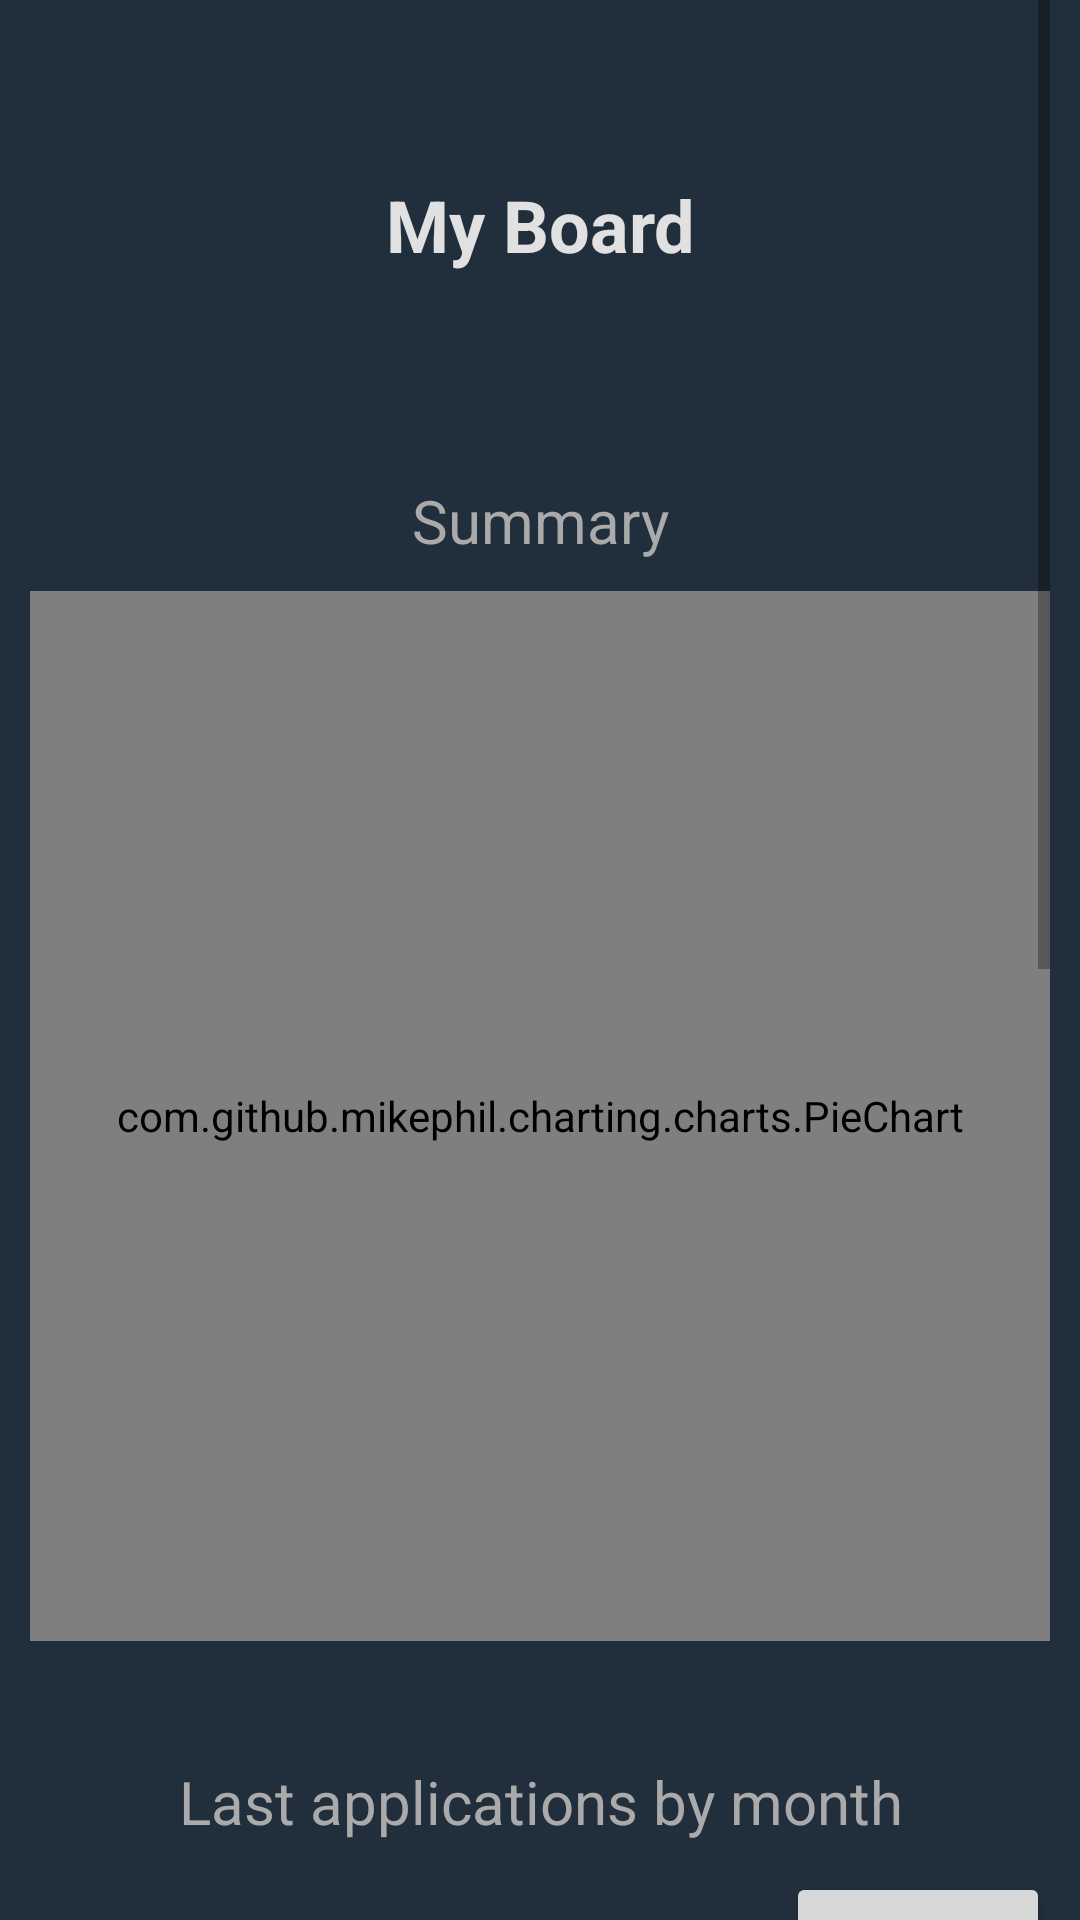

Here is an Android app screen rendered from its layout file. Give the layout XML and the strings, colors and styles it references.
<!-- AndroidManifest.xml: application theme Theme.JobsOrganizer -->
<!-- res/layout/fragment_board.xml -->
<?xml version="1.0" encoding="utf-8"?>
<LinearLayout xmlns:android="http://schemas.android.com/apk/res/android"
    xmlns:app="http://schemas.android.com/apk/res-auto"
    xmlns:tools="http://schemas.android.com/tools"
    android:layout_width="match_parent"
    android:layout_height="match_parent"
    android:background="@color/dark_grey"
    android:orientation="vertical">

    <ScrollView
        android:id="@+id/mainScrollView_ID"
        android:layout_width="match_parent"
        android:layout_height="match_parent"
        android:layout_marginStart="10dp"
        android:layout_marginEnd="10dp">

        <LinearLayout
            android:layout_width="match_parent"
            android:layout_height="wrap_content"
            android:orientation="vertical">

            <TextView
                android:id="@+id/textView6"
                android:layout_width="match_parent"
                android:layout_height="150dp"
                android:gravity="center"
                android:text="My Board"
                android:textAlignment="center"
                android:textColor="@color/lightGray"
                android:textSize="24sp"
                android:textStyle="bold" />

            <TextView
                android:id="@+id/textView5"
                android:layout_width="match_parent"
                android:layout_height="wrap_content"
                android:layout_margin="10dp"
                android:text="Summary"
                android:textAlignment="center"
                android:textColor="@android:color/darker_gray"
                android:textSize="20sp" />

            <com.github.mikephil.charting.charts.PieChart
                android:id="@+id/sumPieChart_ID"
                android:layout_width="match_parent"
                android:layout_height="350dp"
                android:layout_marginBottom="30dp" />

            <TextView
                android:id="@+id/titleChart1Txtv_ID"
                android:layout_width="match_parent"
                android:layout_height="wrap_content"
                android:layout_margin="10dp"
                android:text="Last applications by month"
                android:textAlignment="center"
                android:textColor="@android:color/darker_gray"
                android:textSize="20sp" />

            <Button
                android:id="@+id/swapChartBtn1_ID"
                android:layout_width="wrap_content"
                android:layout_height="wrap_content"
                android:layout_gravity="end" />

            <HorizontalScrollView
                android:id="@+id/applicationsGraphViewHSV_ID"
                android:layout_width="wrap_content"
                android:layout_height="wrap_content"
                android:layout_marginBottom="30dp">

                <LinearLayout
                    android:layout_width="wrap_content"
                    android:layout_height="match_parent"
                    android:gravity="center"
                    android:orientation="vertical">

                    <com.lyaurese.jobapplicationstracker.CustomViews.GraphView
                        android:id="@+id/applicationsByMonthsGraphView_ID"
                        android:layout_width="match_parent"
                        android:layout_height="match_parent"
                        android:visibility="gone" />

                    <com.lyaurese.jobapplicationstracker.CustomViews.GraphView
                        android:id="@+id/lastSevenDaysApplicationsGraphView_ID"
                        android:layout_width="match_parent"
                        android:layout_height="match_parent"
                        android:visibility="gone" />

                </LinearLayout>

            </HorizontalScrollView>

            <TextView
                android:id="@+id/titleChart2Txtv_ID"
                android:layout_width="match_parent"
                android:layout_height="wrap_content"
                android:layout_margin="10dp"
                android:text="Last applications by company"
                android:textAlignment="center"
                android:textColor="@android:color/darker_gray"
                android:textSize="20sp" />

            <Button
                android:id="@+id/swapChartBtn2_ID"
                android:layout_width="wrap_content"
                android:layout_height="wrap_content"
                android:layout_gravity="end" />

            <HorizontalScrollView
                android:id="@+id/categoriesGraphViewHSV_ID"
                android:layout_width="wrap_content"
                android:layout_height="wrap_content"
                android:layout_marginBottom="30dp">

                <LinearLayout
                    android:layout_width="wrap_content"
                    android:layout_height="match_parent"
                    android:gravity="center"
                    android:orientation="vertical">

                    <com.lyaurese.jobapplicationstracker.CustomViews.GraphView
                        android:id="@+id/companiesGraphView_ID"
                        android:layout_width="match_parent"
                        android:layout_height="match_parent"
                        android:visibility="gone" />

                    <com.lyaurese.jobapplicationstracker.CustomViews.GraphView
                        android:id="@+id/tagsGraphView_ID"
                        android:layout_width="match_parent"
                        android:layout_height="match_parent" />

                </LinearLayout>

            </HorizontalScrollView>

            <TextView
                android:id="@+id/textView9"
                android:layout_width="match_parent"
                android:layout_height="wrap_content"
                android:layout_margin="10dp"
                android:text="Interviews"
                android:textAlignment="center"
                android:textColor="@android:color/darker_gray"
                android:textSize="20sp" />

            <com.github.mikephil.charting.charts.PieChart
                android:id="@+id/interviewsPieChart_ID"
                android:layout_width="match_parent"
                android:layout_height="350dp"
                android:layout_marginBottom="25dp" />

        </LinearLayout>

    </ScrollView>

</LinearLayout>
<!-- resources referenced by this layout -->
<resources>
  <color name="dark_grey">#212F3C</color>
  <color name="lightGray">#e1e1e1</color>
  <style name="Theme.JobsOrganizer" parent="Theme.MaterialComponents.DayNight.NoActionBar">
          
          <item name="colorPrimary">@color/primary</item>
          <item name="colorPrimaryVariant">@color/primaryShade</item>
          <item name="colorOnPrimary">@color/white</item>
          
          <item name="colorSecondary">@color/secondary</item>
          <item name="colorSecondaryVariant">@color/secondaryShade</item>
          <item name="colorOnSecondary">@color/black</item>
          
          <item name="android:statusBarColor" tools:targetApi="l">@color/dark_grey</item>
          
      </style>
  <color name="primary">#3498DB</color>
  <color name="primaryShade">#E74C3C</color>
  <color name="white">#FFFFFFFF</color>
  <color name="secondary">#1ABC9C</color>
  <color name="secondaryShade">#F1C40F</color>
  <color name="black">#FF000000</color>
</resources>
